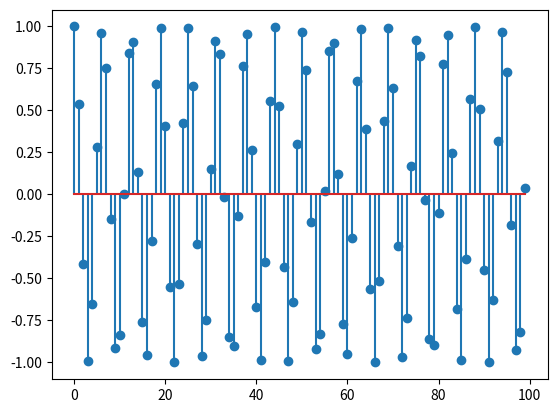

The matplotlib source for this figure:
import matplotlib.pyplot as plt
import numpy as np
x=np.arange(0,100,1)
y=np.sin(np.pi/2-x)
print(y)
plt.stem(x,y)
plt.show()
